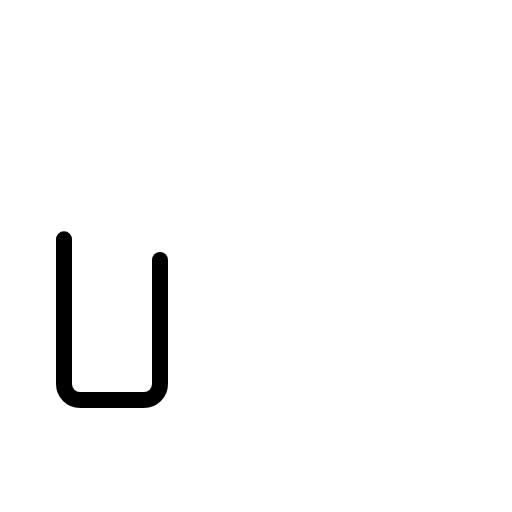
t = 0.00 s
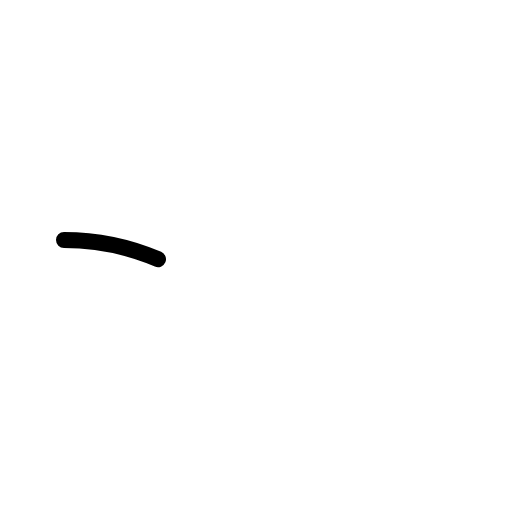
t = 0.30 s
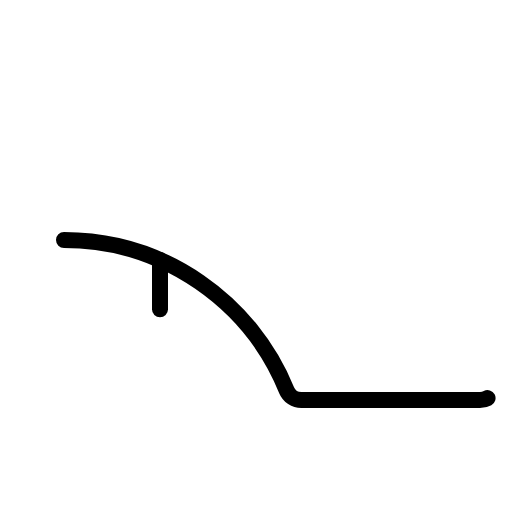
t = 0.68 s
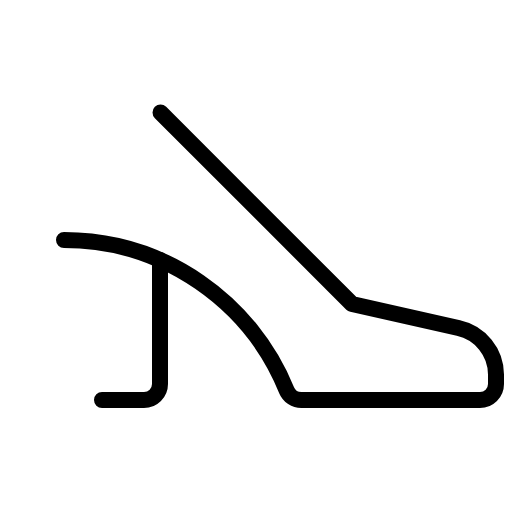
t = 1.05 s
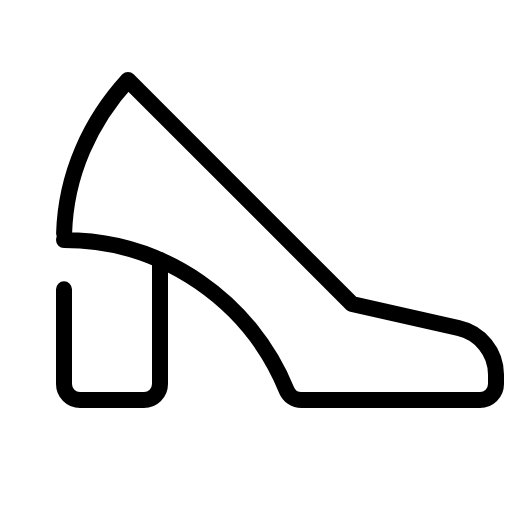
t = 1.43 s
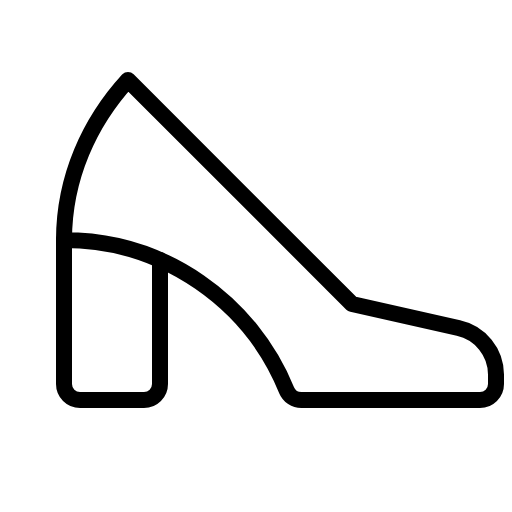
t = 1.80 s

The animated SVG that drew these frames (rendered in a browser with its animation timeline set to each time). Animation: 1 CSS @keyframes rule; one cycle of 1.80 s.

<svg xmlns="http://www.w3.org/2000/svg" viewBox="0 0 256 256">
  <style>
    .draw-line {
      stroke-dasharray: 1;
      stroke-dashoffset: 0;
    }
    svg:hover .draw-line {
      animation: phosphor-draw-in 1.5s ease-in-out forwards;
    }
    @keyframes phosphor-draw-in {
      from { stroke-dashoffset: 1; }
      to { stroke-dashoffset: 0; }
    }
  </style><rect width="256" height="256" fill="none"/><path d="M32,120c50.38,0,93.51,31.28,111.3,75.08a8,8,0,0,0,7.42,4.92H240a8,8,0,0,0,8-8v-4.73A23.92,23.92,0,0,0,229.21,164L176,152,64,40C44.59,61.22,32,89,32,120Z" fill="none" stroke="currentColor" stroke-linecap="round" stroke-linejoin="round" stroke-width="8" class="draw-line" pathLength="1" style="animation-delay: 0s"/><path d="M80,130v62a8,8,0,0,1-8,8H40a8,8,0,0,1-8-8V120" fill="none" stroke="currentColor" stroke-linecap="round" stroke-linejoin="round" stroke-width="8" class="draw-line" pathLength="1" style="animation-delay: 0.3s"/></svg>
